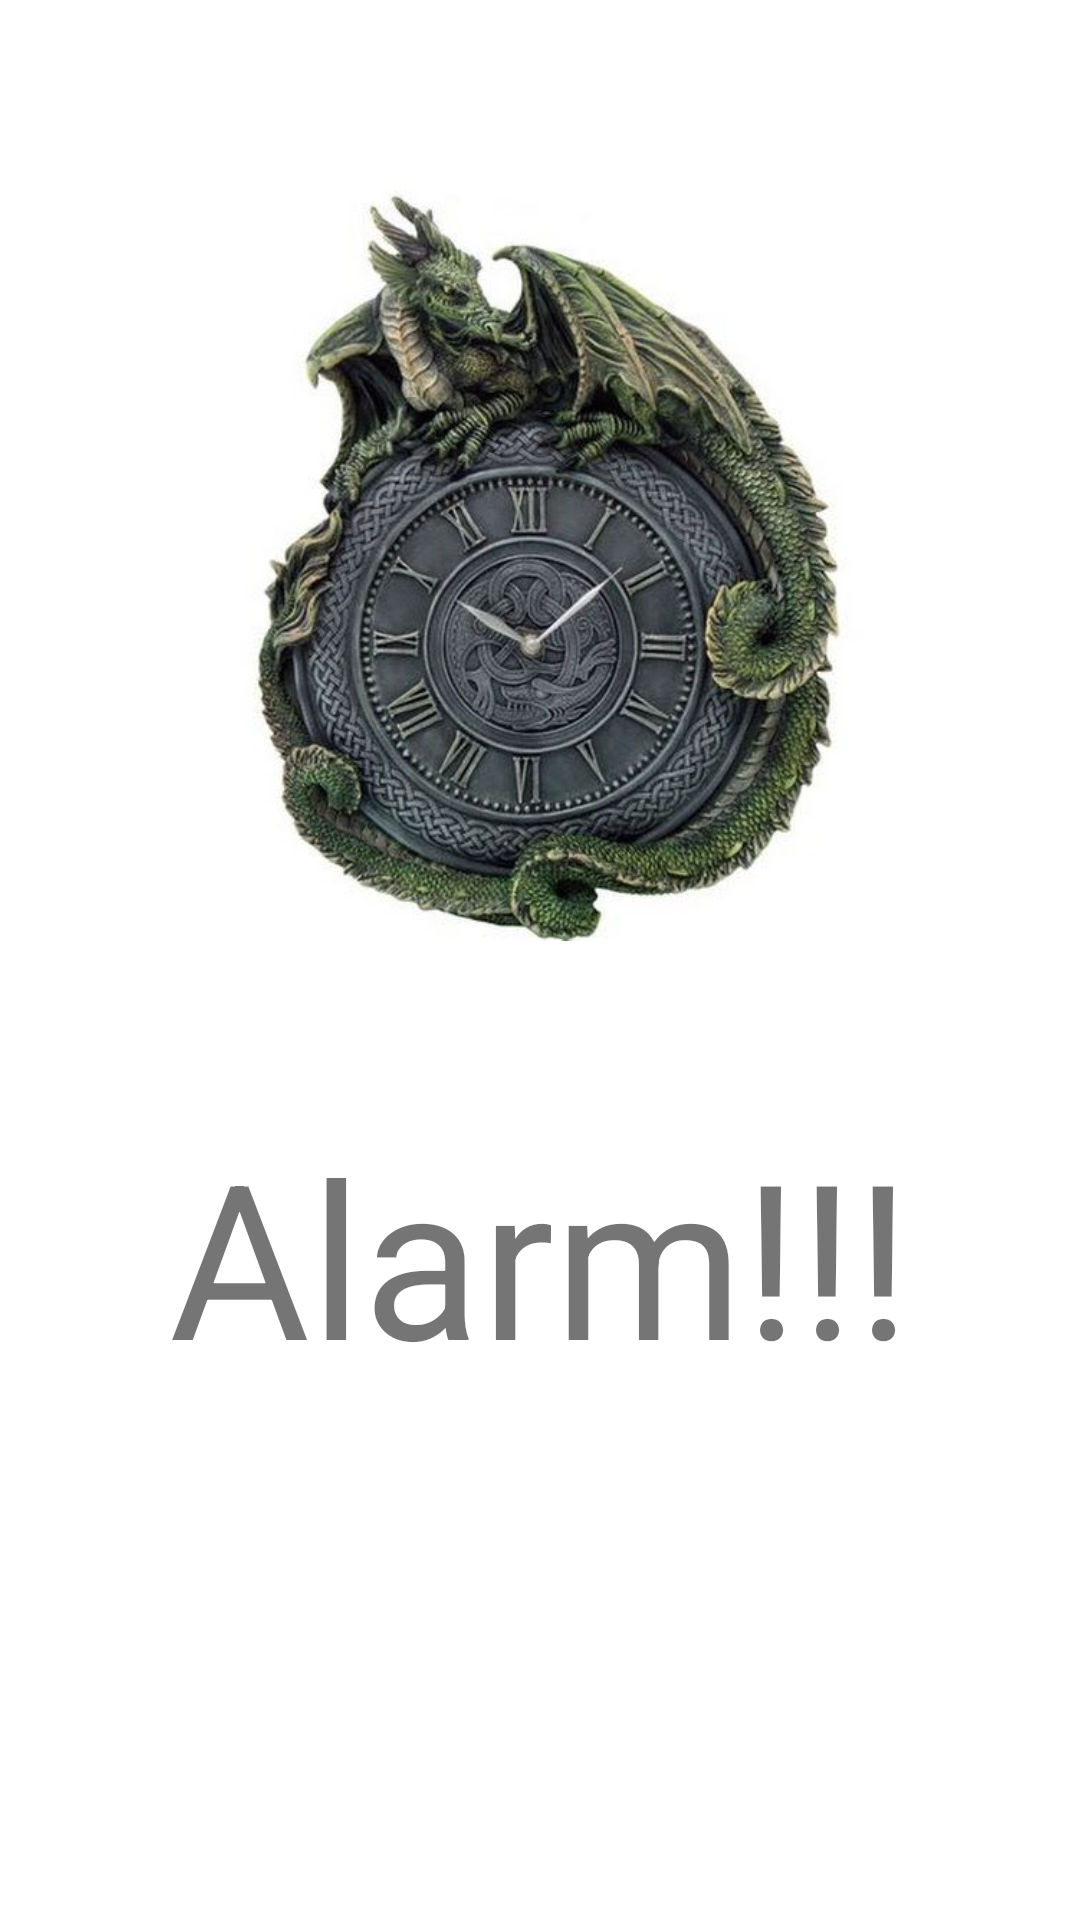

Reconstruct the res/layout file that produces this screen, plus the resources it refers to.
<!-- AndroidManifest.xml: application theme Theme.Budilnik -->
<!-- res/layout/activity_alarm.xml -->
<?xml version="1.0" encoding="utf-8"?>
<androidx.constraintlayout.widget.ConstraintLayout xmlns:android="http://schemas.android.com/apk/res/android"
    xmlns:app="http://schemas.android.com/apk/res-auto"
    xmlns:tools="http://schemas.android.com/tools"
    android:layout_width="match_parent"
    android:layout_height="match_parent"
    tools:context=".AlarmActivity">
    <TextView
        android:id="@+id/alarm_text"
        android:layout_width="wrap_content"
        android:layout_height="wrap_content"
        android:text="Alarm!!!"
        android:textSize="72dp"
        app:layout_constraintBottom_toBottomOf="parent"
        app:layout_constraintEnd_toEndOf="parent"
        app:layout_constraintStart_toStartOf="parent"
        app:layout_constraintTop_toTopOf="parent"
        app:layout_constraintVertical_bias="0.681" />
    <ImageView
        android:id="@+id/imageView2"
        android:layout_width="254dp"
        android:layout_height="373dp"
        android:onClick="cansel"
        app:layout_constraintEnd_toEndOf="parent"
        app:layout_constraintStart_toStartOf="parent"
        app:layout_constraintTop_toTopOf="parent"
        app:srcCompat="@drawable/_2b26cbe731acaeeb40ca07625737b65"
        tools:ignore="MissingConstraints" />
</androidx.constraintlayout.widget.ConstraintLayout>
<!-- resources referenced by this layout -->
<resources>
  <!-- drawable _2b26cbe731acaeeb40ca07625737b65: jpg bitmap (drawable, 50752 bytes) -->
  <style name="Theme.Budilnik" parent="Theme.MaterialComponents.DayNight.DarkActionBar">
          
          <item name="colorPrimary">@color/purple_500</item>
          <item name="colorPrimaryVariant">@color/purple_700</item>
          <item name="colorOnPrimary">@color/white</item>
          
          <item name="colorSecondary">@color/teal_200</item>
          <item name="colorSecondaryVariant">@color/teal_700</item>
          <item name="colorOnSecondary">@color/black</item>
          
          <item name="android:statusBarColor">?attr/colorPrimaryVariant</item>
          
      </style>
  <!-- not gathered from this repository: default colours our renderer supplied (Android Studio template values) -->
  <color name="purple_500">#FF6200EE</color>
  <color name="purple_700">#FF3700B3</color>
  <color name="teal_200">#FF03DAC5</color>
  <color name="teal_700">#FF018786</color>
  <color name="black">#FF000000</color>
  <color name="white">#FFFFFFFF</color>
</resources>
